Dataset: coffee_dataset (GitHub, bynupdev/Coffee). Classes: grade B, grade C, grade D.

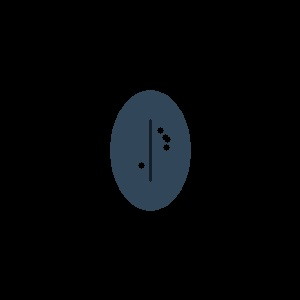
Label: grade C

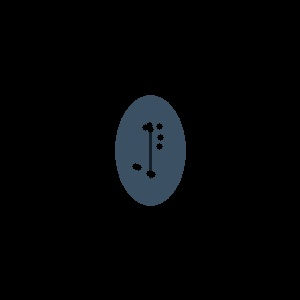
Label: grade D

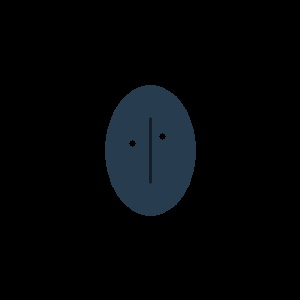
Label: grade B

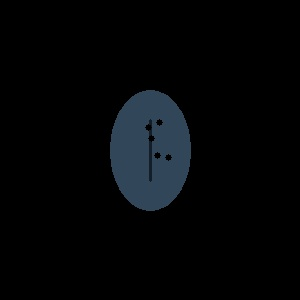
Label: grade C

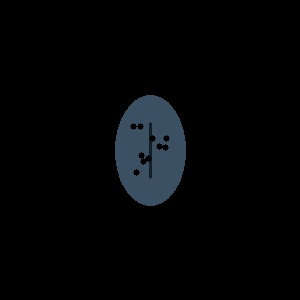
Label: grade D

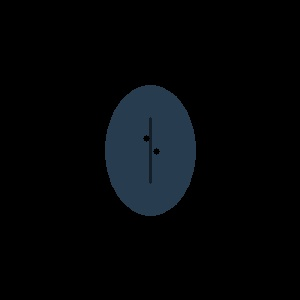
Label: grade B
